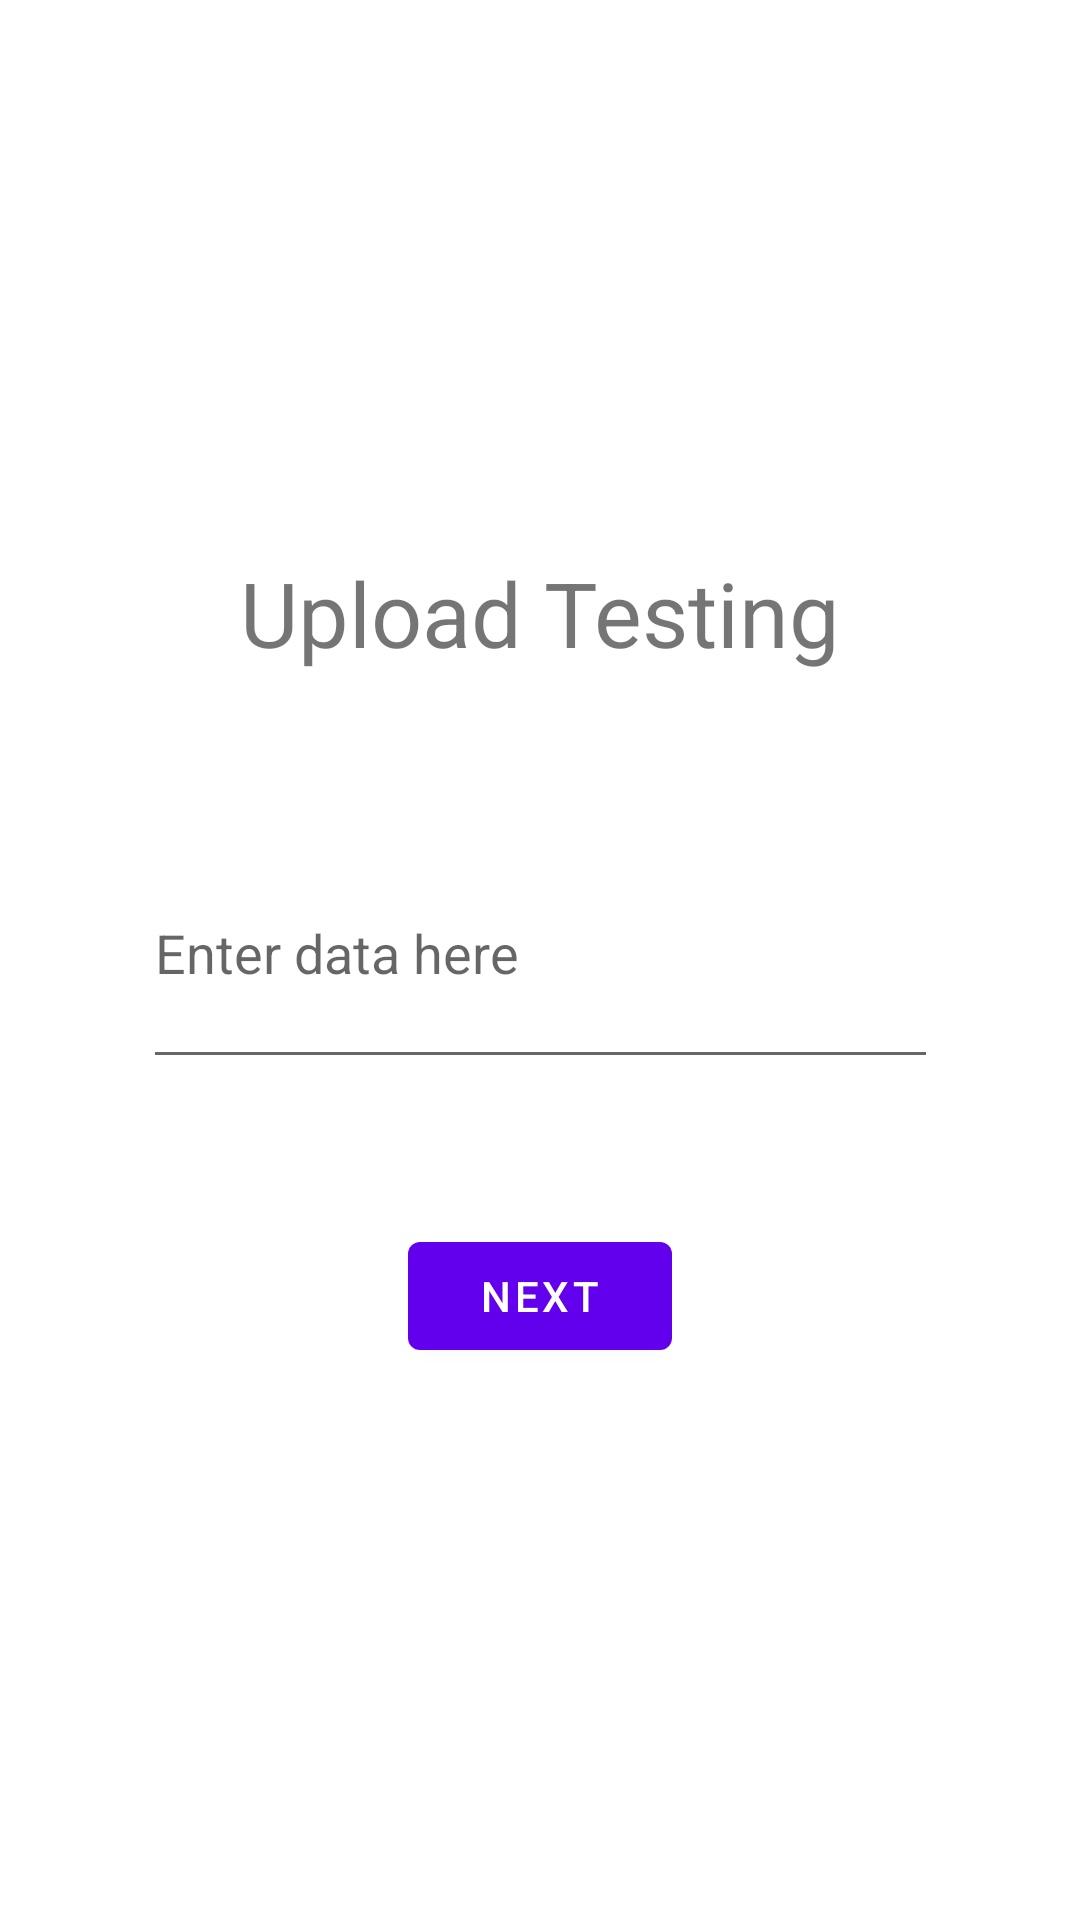

Produce the Android XML layout that renders to this screen, including the resource entries it uses.
<!-- AndroidManifest.xml: application theme Theme.Git_test -->
<!-- res/layout/fragment_first.xml -->
<?xml version="1.0" encoding="utf-8"?>
<androidx.constraintlayout.widget.ConstraintLayout xmlns:android="http://schemas.android.com/apk/res/android"
    xmlns:app="http://schemas.android.com/apk/res-auto"
    xmlns:tools="http://schemas.android.com/tools"
    android:layout_width="match_parent"
    android:layout_height="match_parent"
    tools:context=".FirstFragment">

    <TextView
        android:id="@+id/textview_first"
        android:layout_width="wrap_content"
        android:layout_height="wrap_content"
        android:text="@string/hello_first_fragment"
        android:textSize="30sp"
        app:layout_constraintBottom_toTopOf="@id/button_first"
        app:layout_constraintEnd_toEndOf="parent"
        app:layout_constraintStart_toStartOf="parent"
        app:layout_constraintTop_toTopOf="parent" />

    <Button
        android:id="@+id/button_first"
        android:layout_width="wrap_content"
        android:layout_height="wrap_content"
        android:text="@string/next"
        app:layout_constraintBottom_toBottomOf="parent"
        app:layout_constraintEnd_toEndOf="parent"
        app:layout_constraintStart_toStartOf="parent"
        app:layout_constraintTop_toBottomOf="@id/textview_first" />

    <EditText
        android:id="@+id/editTextTextPersonName"
        android:layout_width="265dp"
        android:layout_height="87dp"
        android:ems="10"
        android:hint="Enter data here"
        android:inputType="textPersonName"
        app:layout_constraintBottom_toTopOf="@+id/button_first"
        app:layout_constraintEnd_toEndOf="parent"
        app:layout_constraintStart_toStartOf="parent"
        app:layout_constraintTop_toBottomOf="@+id/textview_first" />
</androidx.constraintlayout.widget.ConstraintLayout>
<!-- resources referenced by this layout -->
<resources>
  <string name="hello_first_fragment">Upload Testing</string>
  <string name="next">Next</string>
  <style name="Theme.Git_test" parent="Theme.MaterialComponents.DayNight.DarkActionBar">
          
          <item name="colorPrimary">@color/purple_500</item>
          <item name="colorPrimaryVariant">@color/purple_700</item>
          <item name="colorOnPrimary">@color/white</item>
          
          <item name="colorSecondary">@color/teal_200</item>
          <item name="colorSecondaryVariant">@color/teal_700</item>
          <item name="colorOnSecondary">@color/black</item>
          
          <item name="android:statusBarColor">?attr/colorPrimaryVariant</item>
          
      </style>
  <!-- not gathered from this repository: default colours our renderer supplied (Android Studio template values) -->
  <color name="purple_500">#FF6200EE</color>
  <color name="purple_700">#FF3700B3</color>
  <color name="teal_200">#FF03DAC5</color>
  <color name="teal_700">#FF018786</color>
  <color name="black">#FF000000</color>
  <color name="white">#FFFFFFFF</color>
</resources>
